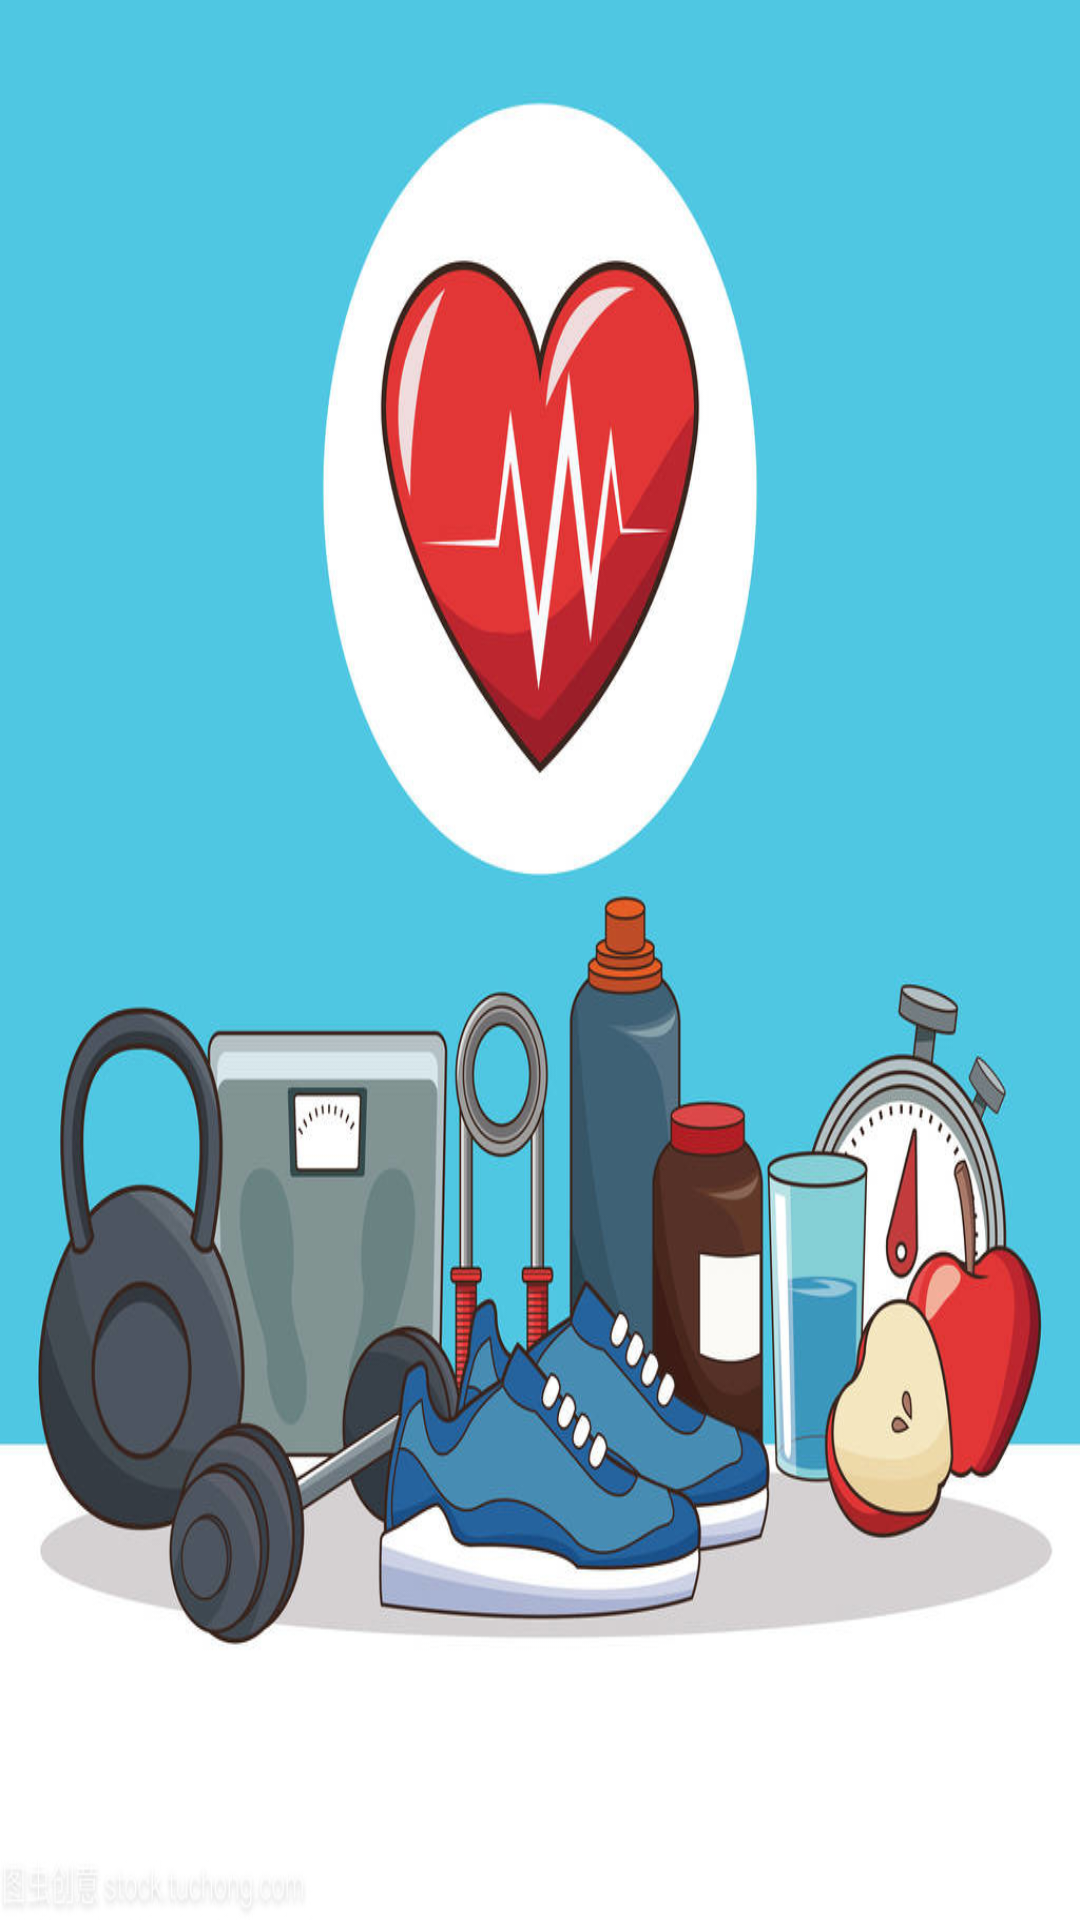

Reconstruct the res/layout file that produces this screen, plus the resources it refers to.
<!-- AndroidManifest.xml: application theme AppTheme -->
<!-- res/layout/activity_welcome.xml -->
<?xml version="1.0" encoding="utf-8"?>
<FrameLayout xmlns:android="http://schemas.android.com/apk/res/android"
    android:layout_width="match_parent" android:layout_height="match_parent"

    android:background="@mipmap/welcome2">

</FrameLayout>
<!-- resources referenced by this layout -->
<resources>
  <!-- mipmap welcome2: jpg bitmap (mipmap-xxhdpi, 158214 bytes) -->
  <style name="AppTheme" parent="Theme.AppCompat.Light.DarkActionBar">
          
          <item name="colorPrimary">@color/colorPrimary</item>
          <item name="colorPrimaryDark">@color/colorPrimaryDark</item>
          <item name="colorAccent">@color/colorAccent</item>
      </style>
  <color name="colorPrimary">#008577</color>
  <color name="colorPrimaryDark">#00574B</color>
  <color name="colorAccent">#D81B60</color>
</resources>
